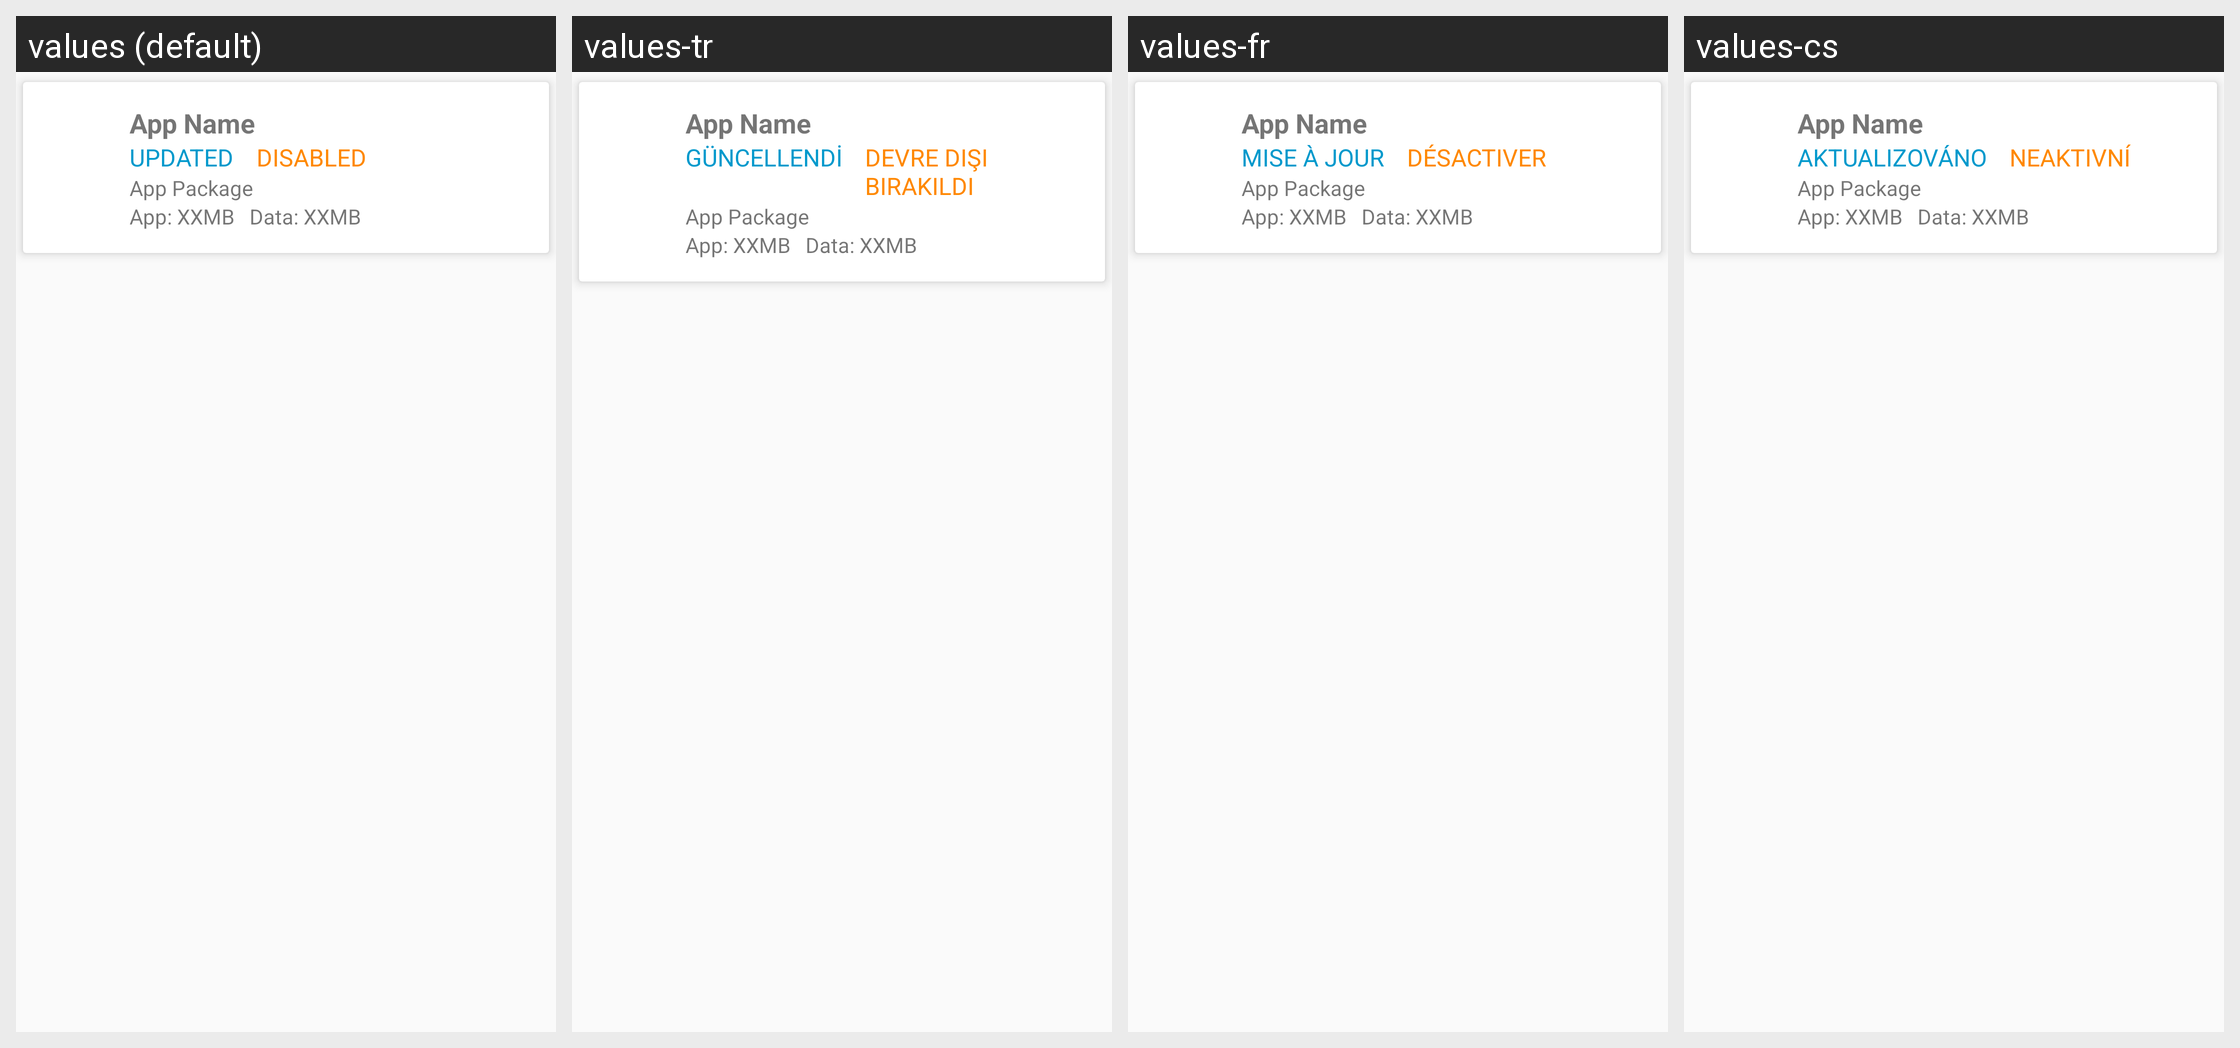

The same Android screen rendered under several of its app's locales, left to right. List the strings drawn on it with the default value and each locale's translation.
Android screen res/layout/card_appinfo.xml rendered under 4 locales, left to right: values (default), values-tr, values-fr, values-cs. Device: Nexus 5 (rendered at 1080×1920; each locale shown at half size, 540×960, under a caption strip naming it); theme AppTheme.
Other locales in the repository, not shown: values-af, values-am, values-ar, values-az, values-be, values-bg, values-bn, values-bs, values-ca, values-da, values-de, values-el, values-en, values-en-rGB, values-es, values-es-rUS, values-et, values-eu, values-fa, values-fi, values-fr-rCA, values-gl, values-gu, values-hi, values-hr, values-hu, values-hy, values-in, values-is, values-it, values-iw, values-ja, values-ka, values-kk, values-km, values-kn, values-ko, values-ky, values-lo, values-lt, values-lv, values-mk, values-ml, values-mn, values-mr, values-ms, values-my, values-nb, values-ne, values-nl, values-pa, values-pl, values-pt-rBR, values-pt-rPT, values-ro, values-ru, values-si, values-sk, values-sl, values-sq, values-sr, values-sv, values-sw, values-ta, values-te, values-th, values-tl, values-uk, values-ur, values-uz, values-vi, values-zh-rCN, values-zh-rHK, values-zh-rTW, values-zu.
Strings drawn on this screen, with the default value and each locale's value (text and hints the layout hard-codes, and strings that could not be matched under every locale, appear in the picture but are not listed):

app_updated
  values: UPDATED
  values-tr: GÜNCELLENDİ
  values-fr: MISE À JOUR
  values-cs: AKTUALIZOVÁNO

app_disabled
  values: DISABLED
  values-tr: DEVRE DIŞI BIRAKILDI
  values-fr: DÉSACTIVER
  values-cs: NEAKTIVNÍ
